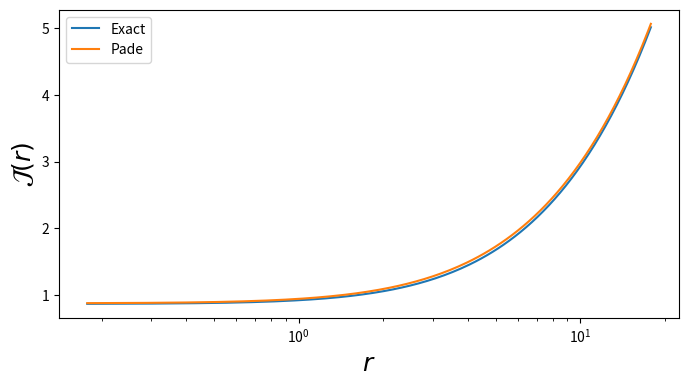
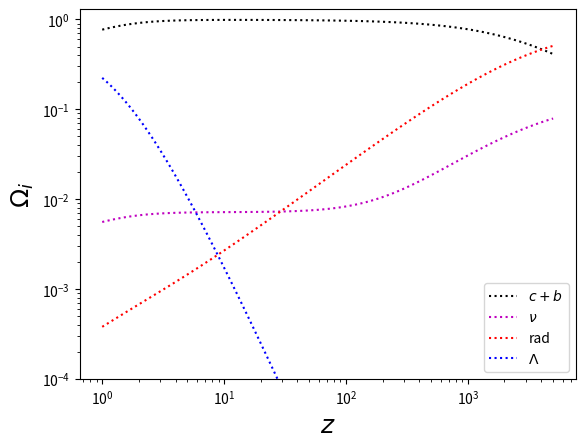
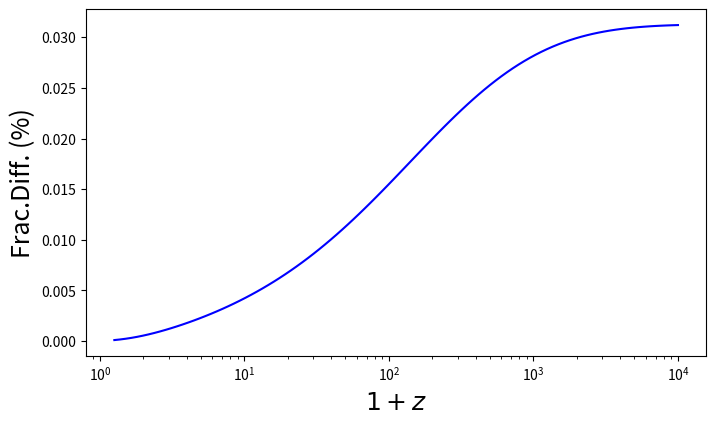
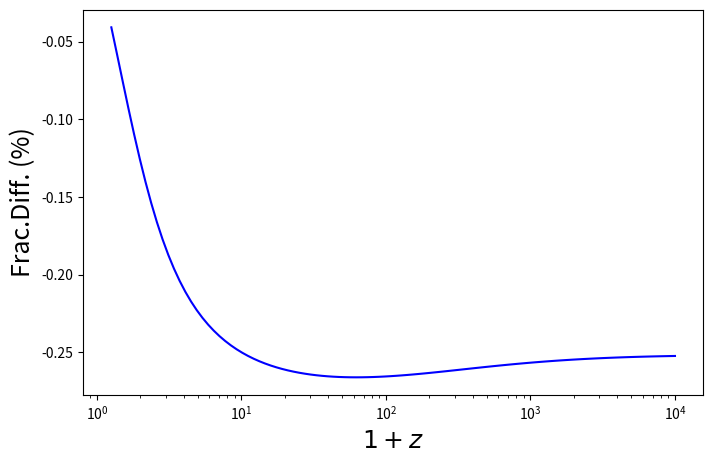

Python code for these plots, in order:
import numpy as np
import matplotlib.pyplot as plt
%matplotlib inline

def chi(z,OmM=0.3):
    """A fairly dumb routine to compute the comoving distance to redshift z.
       This is not how you'd actually code it -- but since astropy or various
       Boltzmann codes have already "coded" it we can always use that when we
       need to and just doing something dumb here!"""
    Lhub=2997.925 # c/H0 in Mpc/h.
    zp = np.linspace(0,z,5000)
    Ez = np.sqrt( OmM*(1+zp)**3 + (1-OmM) )
    cz = np.trapz(1.0/Ez,x=zp) * Lhub
    return(cz)
    #
# Do some sanity checks -- should be about 2300Mpc/h.
print(chi(1.0))

# Let's see how accurate this approximation is.
# The exact integral.
def exactJ(r):
    """Does the integral for J(r) numerically."""
    xx  = np.linspace(0,10,5000)
    res = np.trapz( xx**2*np.sqrt(xx**2+r**2)/(np.exp(xx)+1),x=xx )
    return( 15/np.pi**4 * res )
# The Pade approximant
num=np.poly1d([0.0881182,0.277675,0.875])
den=np.poly1d([0.317343,1])
# Look at the critical range near kT~mc^2.
rr = np.logspace(-0.75,1.25,200)
ex = np.array([exactJ(r) for r in rr])
pa = num(rr)/den(rr)
#
err=np.abs(ex-pa)/ex
print("Maximum error is {:8.4f}% at {:8.4f}".format(100*np.max(err),rr[np.argmax(err)]))
# Those who recall <p>=3.15 T for a FD particle may not be surprised at where the
# error is maximal.
# Now plot it.
fig,ax = plt.subplots(1,1,figsize=(8,4))
ax.plot(rr,ex,label='Exact')
ax.plot(rr,pa,label='Pade')
ax.legend()
ax.set_xscale('log')
ax.set_yscale('linear')
ax.set_xlabel(r'$r$',fontsize=18)
ax.set_ylabel(r'$\mathcal{J}(r)$',fontsize=18)

# Set up a cosmology with CDM+baryons, 1 massive neutrino and radiation
# consisting of 2 massless neutrinos plus photons, and Lambda.
Tcmb = 2.725 # K, today
Tnu  = (4./11.)**(1./3.) * Tcmb
print("Tnu={:.3f} K".format(Tnu))
hub  = 0.7   # one digit is enough for now.
Omcb = 0.3   # one digit is enough for now.
Omr  = 2.471e-5*(Tcmb/2.725)**4/hub**2*(1+2.046*7./8.*(4./11.)**(4./3.))
#
mnu  = 0.1   # eV
Omnu = mnu/93.14/hub**2
OmL  = (1.0-Omcb-Omnu)
print("Om_cb={:f}, Om_nu={:f}, Om_r={:f}, OmL={:f}".format(Omcb,Omnu,Omr,OmL))
# At what z does the neutrino become non-relativistic?
# Peak of FD is at 3.15 kT
kB = 8.61733e-5 # eV/K
znr= mnu/(3.15*kB*Tnu) - 1
print("z_nr={:.1f}".format(znr))

# Work out all of the densities at where our approximation is worst.
# Scale all of the densities to rho_crit today.
zz     = znr
rho_cb = Omcb*(1+zz)**3
rho_r  = Omr *(1+zz)**4
rho_L  = OmL
# Now the neutrinos.  It's actually easier to set the density at
# high-z, where we know J(r)->7/8 than at lower z.
Omnu   = 2.471e-5*(Tnu/2.725)**4/hub**2
rr     = mnu/kB/Tnu/(1+zz)
rho_nu = Omnu * (1+zz)**4 * num(rr)/den(rr)
rho_T  = rho_cb + rho_r + rho_L + rho_nu
#
print("Massive neutrino fraction at z={:.1f} is {:12.4e}".format(zz,rho_nu/rho_T))

# Let's plot this as a function of z.
zz = np.logspace(0.0,3.7,100)
rho_cb = Omcb*(1+zz)**3
rho_r  = Omr *(1+zz)**4
rho_L  = OmL
# Now the neutrinos.
Omnu   = 2.471e-5*(Tnu/2.725)**4/hub**2
rr     = mnu/kB/Tnu/(1+zz)
rho_nu = Omnu * (1+zz)**4 * num(rr)/den(rr)
rho_T  = rho_cb + rho_r + rho_L + rho_nu
#
fig,ax = plt.subplots(1,1)
ax.plot(zz,rho_cb/rho_T,'k:',label=r'$c+b$')
ax.plot(zz,rho_nu/rho_T,'m:',label=r'$\nu$')
ax.plot(zz,rho_r /rho_T,'r:',label=r'rad')
ax.plot(zz,rho_L /rho_T,'b:',label=r'$\Lambda$')
ax.legend()
ax.set_xscale('log')
ax.set_yscale('log')
ax.set_ylim(1e-4,1.3)
ax.set_xlabel('$z$',fontsize=18)
ax.set_ylabel('$\Omega_i$',fontsize=18)

# Putting this together, let's compute chi(z) including massive neutrinos.
def chi(z,OmM=0.3,mnu=0.1,hub=0.7):
    num  = np.poly1d([0.0881182,0.277675,0.875])
    den  = np.poly1d([0.317343,1])
    Lhub = 2997.925   # Mpc/h
    kB   = 8.61733e-5 # eV/K
    Tcmb = 2.725 # K, today
    Tnu  = (4./11.)**(1./3.) * Tcmb
    Omr  = 2.471e-5*(Tcmb/2.725)**4/hub**2*(1+2.046*7./8.*(4./11.)**(4./3.))
    Omnu = 2.471e-5*(Tnu /2.725)**4/hub**2  # Not the z=0 value!!!
    Omcb = OmM - Omnu*num(mnu/kB/Tnu)/den(mnu/kB/Tnu)
    OmL  = 1.0-OmM-Omr
    #
    zp     = np.linspace(0.0,z,5000)
    rr     = mnu/kB/Tnu/(1+zp)
    rho_cb = Omcb*(1+zp)**3
    rho_r  = Omr *(1+zp)**4
    rho_nu = Omnu*(1+zp)**4 * num(rr)/den(rr)
    rho_L  = OmL
    Ez     = np.sqrt(rho_cb+rho_r+rho_nu+rho_L)
    chival = np.trapz(1/Ez,x=zp) * Lhub
    return(chival)
    #
print(chi(1.0)," c.f. previous value")

def chi(z,OmM=0.3,mnu=0.1,hub=0.7):
    """Uses a ln(1+z) integration instead."""
    num  = np.poly1d([0.0881182,0.277675,0.875])
    den  = np.poly1d([0.317343,1])
    Lhub = 2997.925   # Mpc/h
    kB   = 8.61733e-5 # eV/K
    Tcmb = 2.725 # K, today
    Tnu  = (4./11.)**(1./3.) * Tcmb
    Omr  = 2.471e-5*(Tcmb/2.725)**4/hub**2*(1+2.046*7./8.*(4./11.)**(4./3.))
    Omnu = 2.471e-5*(Tnu /2.725)**4/hub**2  # Not the z=0 value!!!
    Omcb = OmM - Omnu*num(mnu/kB/Tnu)/den(mnu/kB/Tnu)
    OmL  = 1.0-OmM-Omr
    #
    lnzp1  = np.linspace(0.0,np.log(1+z),10000)
    zp1    = np.exp(lnzp1)
    rr     = mnu/kB/Tnu/zp1
    rho_cb = Omcb*(zp1)**3
    rho_r  = Omr *(zp1)**4
    rho_nu = Omnu*(zp1)**4 * num(rr)/den(rr)
    rho_L  = OmL
    Ez     = np.sqrt(rho_cb+rho_r+rho_nu+rho_L)
    chival = np.trapz(zp1/Ez,x=lnzp1) * Lhub
    return(chival)
    #
print(chi(1.0)," c.f. previous value")

# Now plot the ratio of massive neutrinos to no-massive-neutrinos (fiducial) vs. redshift.
zp1  = np.logspace(0.1,4.0,100)
nchi = np.array([chi(z,0.3,0.1,0.7) for z in zp1-1])
fchi = np.array([chi(z,0.3,0.0,0.7) for z in zp1-1])
#
fig,ax = plt.subplots(1,1,figsize=(8,4.5))
ax.plot(zp1,100*(nchi/fchi-1),'b-')
ax.set_xscale('log')
ax.set_xlabel(r'$1+z$',fontsize=18)
ax.set_ylabel(r'Frac.Diff. (%)',fontsize=18)

def chi(z,Omcb=0.3,mnu=0.1,hub=0.7):
    """Uses a ln(1+z) integration instead."""
    num  = np.poly1d([0.0881182,0.277675,0.875])
    den  = np.poly1d([0.317343,1])
    Lhub = 2997.925   # Mpc/h
    kB   = 8.61733e-5 # eV/K
    Tcmb = 2.725 # K, today
    Tnu  = (4./11.)**(1./3.) * Tcmb
    Omr  = 2.471e-5*(Tcmb/2.725)**4/hub**2*(1+2.046*7./8.*(4./11.)**(4./3.))
    Omnu = 2.471e-5*(Tnu /2.725)**4/hub**2  # Not the z=0 value!!!
    OmM  = Omcb + Omnu*num(mnu/kB/Tnu)/den(mnu/kB/Tnu)
    OmL  = 1.0-OmM-Omr
    #
    lnzp1  = np.linspace(0.0,np.log(1+z),10000)
    zp1    = np.exp(lnzp1)
    rr     = mnu/kB/Tnu/zp1
    rho_cb = Omcb*(zp1)**3
    rho_r  = Omr *(zp1)**4
    rho_nu = Omnu*(zp1)**4 * num(rr)/den(rr)
    rho_L  = OmL
    Ez     = np.sqrt(rho_cb+rho_r+rho_nu+rho_L)
    chival = np.trapz(zp1/Ez,x=lnzp1) * Lhub
    return(chival)
    #
#
# Now plot the ratio of massive neutrinos to no-massive-neutrinos (fiducial) vs. redshift.
zp1  = np.logspace(0.1,4.0,100)
nchi = np.array([chi(z,0.3,0.1,0.7) for z in zp1-1])
fchi = np.array([chi(z,0.3,0.0,0.7) for z in zp1-1])
#
fig,ax = plt.subplots(1,1,figsize=(8,5))
ax.plot(zp1,100*(nchi/fchi-1),'b-')
ax.set_xscale('log')
ax.set_xlabel(r'$1+z$',fontsize=18)
ax.set_ylabel(r'Frac.Diff. (%)',fontsize=18)